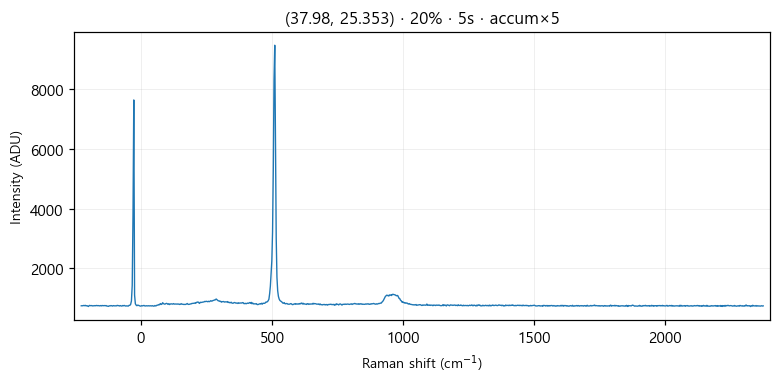

Values plotted in this chart, from the file beside it:
# laser_power_pct, 20
# exposure_time, 5
# laser_nm, 532
# mode, accumulate
pixel, raman_shift_cm-1, wavelength_nm, intensity
0, -227.1, 525.7, 740
1, -224, 525.8, 740
2, -220.9, 525.8, 742
3, -217.9, 525.9, 751
4, -214.8, 526, 743
5, -211.7, 526.1, 756
6, -208.6, 526.2, 735
7, -205.6, 526.3, 746
8, -202.5, 526.4, 729
9, -199.4, 526.4, 717
10, -196.4, 526.5, 752
11, -193.3, 526.6, 748
12, -190.3, 526.7, 743
13, -187.2, 526.8, 747
14, -184.1, 526.9, 736
15, -181.1, 526.9, 740
16, -178, 527, 740
17, -175, 527.1, 746
18, -171.9, 527.2, 741
19, -168.9, 527.3, 751
20, -165.8, 527.4, 743
21, -162.8, 527.5, 747
22, -159.7, 527.5, 743
23, -156.7, 527.6, 737
24, -153.6, 527.7, 748
25, -150.6, 527.8, 735
26, -147.5, 527.9, 751
27, -144.5, 528, 742
28, -141.4, 528, 743
29, -138.4, 528.1, 747
30, -135.4, 528.2, 741
31, -132.3, 528.3, 749
32, -129.3, 528.4, 729
33, -126.3, 528.5, 729
34, -123.2, 528.6, 721
35, -120.2, 528.6, 740
36, -117.2, 528.7, 736
37, -114.1, 528.8, 746
38, -111.1, 528.9, 742
39, -108.1, 529, 730
40, -105, 529.1, 746
41, -102, 529.1, 739
42, -98.99, 529.2, 739
43, -95.96, 529.3, 736
44, -92.94, 529.4, 738
45, -89.92, 529.5, 754
46, -86.9, 529.6, 744
47, -83.88, 529.7, 746
48, -80.86, 529.7, 732
49, -77.84, 529.8, 747
50, -74.83, 529.9, 735
51, -71.81, 530, 730
52, -68.8, 530.1, 750
53, -65.79, 530.2, 740
54, -62.78, 530.2, 752
55, -59.77, 530.3, 737
... 968 more rows
